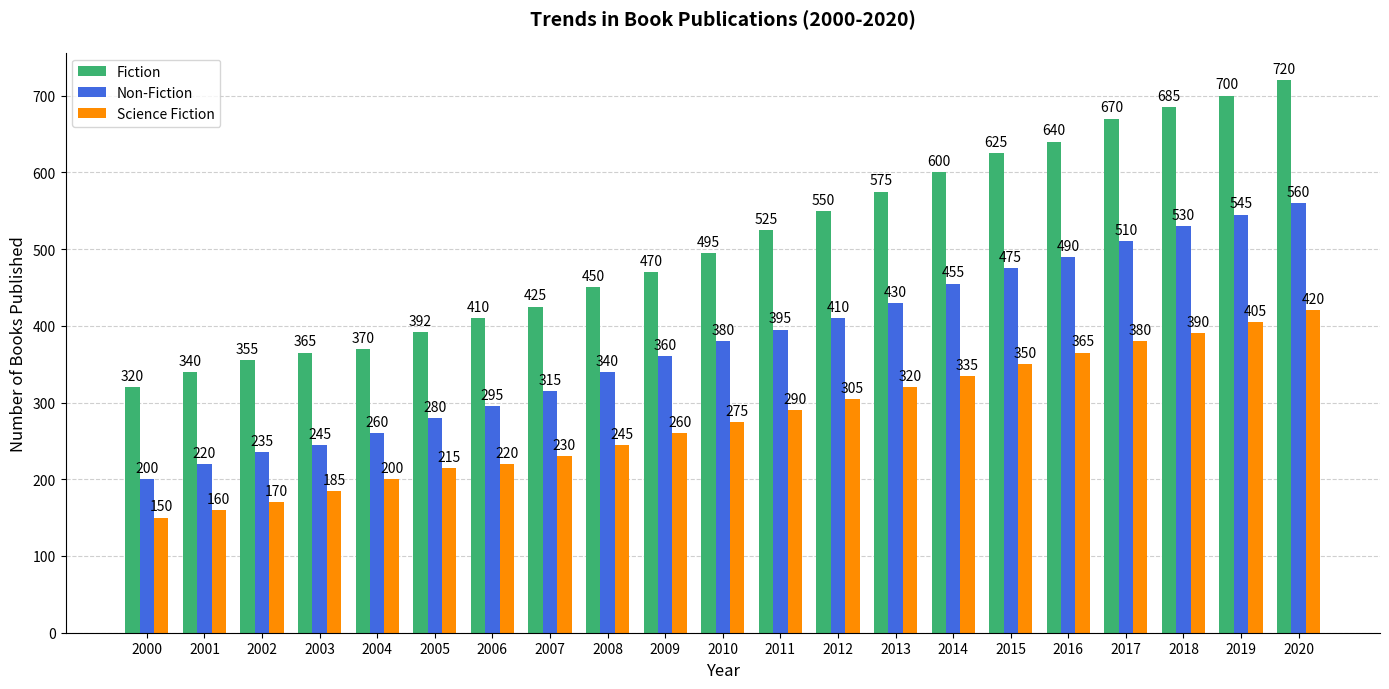

Source code (Python):
import matplotlib.pyplot as plt
import numpy as np

# Backstory: Analyzing the popularity of various genres of books from 2000 to 2020.
# This chart will show the number of books published each year in three genres: Fiction, Non-Fiction, and Science Fiction.

# Defining the years and data
years = np.arange(2000, 2021)
fiction_books = [320, 340, 355, 365, 370, 392, 410, 425, 450, 470, 495, 525, 550, 575, 600, 625, 640, 670, 685, 700, 720]
non_fiction_books = [200, 220, 235, 245, 260, 280, 295, 315, 340, 360, 380, 395, 410, 430, 455, 475, 490, 510, 530, 545, 560]
scifi_books = [150, 160, 170, 185, 200, 215, 220, 230, 245, 260, 275, 290, 305, 320, 335, 350, 365, 380, 390, 405, 420]

# Create a figure and axis
fig, ax = plt.subplots(figsize=(14, 7))

# Plotting the bar chart on years
width = 0.25  # Width of the bars
x = np.arange(len(years))

rects1 = ax.bar(x - width, fiction_books, width, label='Fiction', color='mediumseagreen')
rects2 = ax.bar(x, non_fiction_books, width, label='Non-Fiction', color='royalblue')
rects3 = ax.bar(x + width, scifi_books, width, label='Science Fiction', color='darkorange')

# Add some text for labels, title, and custom x-axis tick labels, etc.
ax.set_xlabel('Year', fontsize=12)
ax.set_ylabel('Number of Books Published', fontsize=12)
ax.set_title('Trends in Book Publications (2000-2020)', fontsize=14, fontweight='bold', pad=20)
ax.set_xticks(x)
ax.set_xticklabels(years)
ax.legend()

# Function to add labels on top of the bars
def add_labels(rects):
    for rect in rects:
        height = rect.get_height()
        ax.annotate('{}'.format(height),
                    xy=(rect.get_x() + rect.get_width() / 2, height),
                    xytext=(0, 3),  # 3 points vertical offset
                    textcoords="offset points",
                    ha='center', va='bottom', fontsize=10)

add_labels(rects1)
add_labels(rects2)
add_labels(rects3)

# Hide the right and top spines
ax.spines['right'].set_visible(False)
ax.spines['top'].set_visible(False)

# Draw grid lines behind bars
ax.yaxis.grid(True, linestyle='--', alpha=0.6)
ax.set_axisbelow(True)

# Automatically adjust the layout
plt.tight_layout()

# Show the chart
plt.show()
